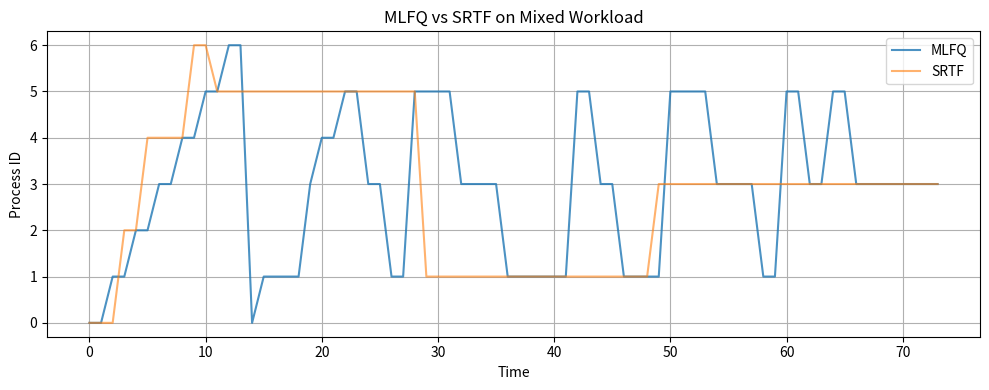

Here is the Python script that generated this plot:

from collections import deque
import matplotlib.pyplot as plt

bursts = [3, 20, 2, 25, 4, 18, 2]
arrivals = [0, 0, 2, 3, 5, 7, 9]
quantums = [2, 4, 8]
boost_interval = 20

def simulate(method):
    remaining = bursts.copy()
    finish = [0] * len(bursts)
    queues = [deque(), deque(), deque()]
    timeline = []
    time = 0

    while any(x > 0 for x in remaining):
        for i in range(len(bursts)):
            if arrivals[i] == time:
                queues[0].append(i)

        if method == "MLFQ" and time > 0 and time % boost_interval == 0:
            active = []
            for queue in queues:
                active.extend(queue)
                queue.clear()
            queues[0].extend(active)

        if method == "SRTF":
            ready = [
                i for i in range(len(bursts))
                if arrivals[i] <= time and remaining[i] > 0
            ]
            if not ready:
                timeline.append(-1)
                time += 1
                continue

            pid = min(ready, key=lambda i: remaining[i])
            remaining[pid] -= 1
            timeline.append(pid)
            time += 1

            if remaining[pid] == 0:
                finish[pid] = time
        else:
            if not any(queues):
                timeline.append(-1)
                time += 1
                continue

            level = next(i for i in range(3) if queues[i])
            pid = queues[level].popleft()
            used = 0

            while used < quantums[level] and remaining[pid] > 0:
                remaining[pid] -= 1
                timeline.append(pid)
                time += 1
                used += 1

                for i in range(len(bursts)):
                    if arrivals[i] == time:
                        queues[0].append(i)

                if time % boost_interval == 0:
                    break

            if remaining[pid] == 0:
                finish[pid] = time
            elif time % boost_interval == 0:
                queues[level].append(pid)
            else:
                queues[min(level + 1, 2)].append(pid)

    turnaround = [
        finish[i] - arrivals[i] for i in range(len(bursts))
    ]

    return sum(turnaround) / len(turnaround), timeline

mlfq_time, mlfq_timeline = simulate("MLFQ")
srtf_time, srtf_timeline = simulate("SRTF")

print("MLFQ average turnaround:", round(mlfq_time, 2))
print("SRTF average turnaround:", round(srtf_time, 2))

plt.figure(figsize=(10, 4))
plt.plot(mlfq_timeline, label="MLFQ", alpha=0.8)
plt.plot(srtf_timeline, label="SRTF", alpha=0.6)
plt.xlabel("Time")
plt.ylabel("Process ID")
plt.title("MLFQ vs SRTF on Mixed Workload")
plt.legend()
plt.grid(True)
plt.tight_layout()
plt.savefig("mixed_workload.png")
plt.show()
